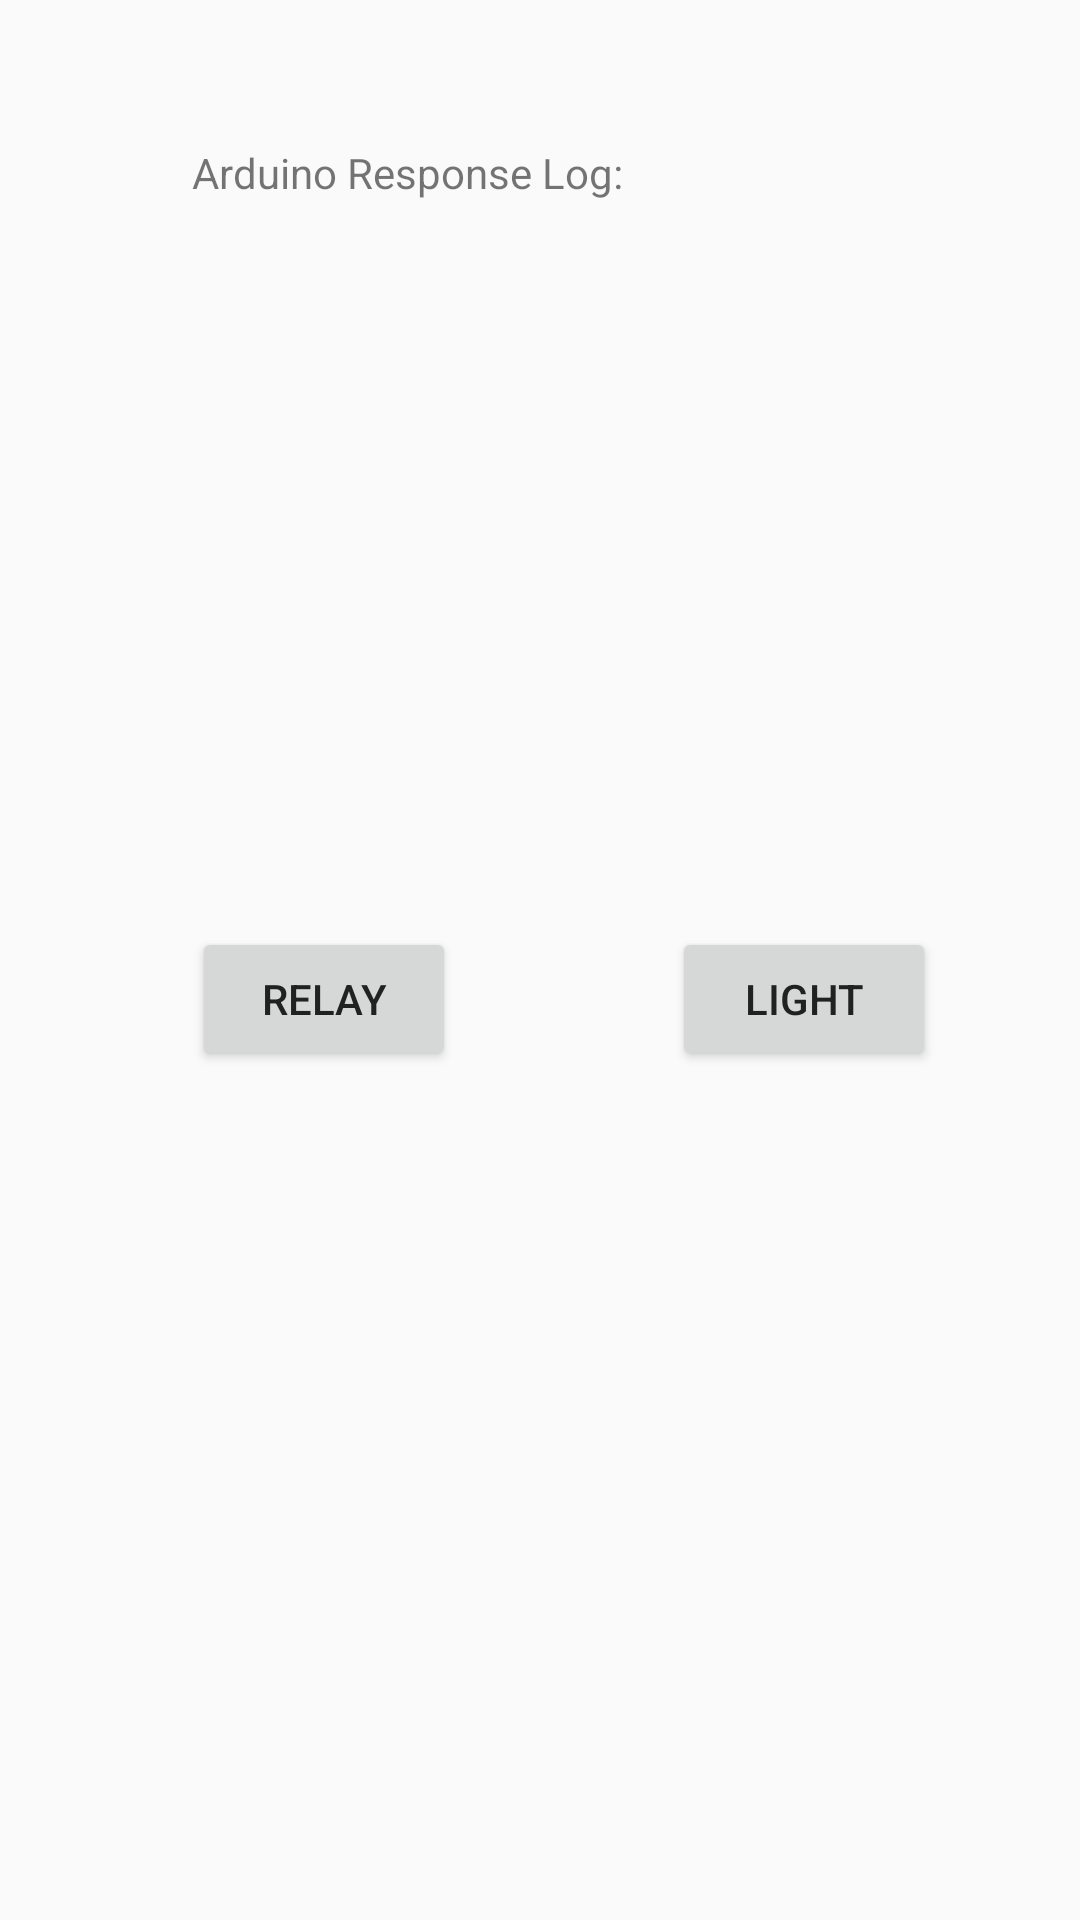

Android layout source for this screen:
<!-- AndroidManifest.xml: application theme AppTheme -->
<!-- res/layout/content_ardcon.xml -->
<?xml version="1.0" encoding="utf-8"?>
<android.support.constraint.ConstraintLayout xmlns:android="http://schemas.android.com/apk/res/android"
    xmlns:app="http://schemas.android.com/apk/res-auto"
    xmlns:tools="http://schemas.android.com/tools"
    android:layout_width="match_parent"
    android:layout_height="match_parent"
    app:layout_behavior="@string/appbar_scrolling_view_behavior"
    tools:context=".activity.DashboardActivity"
    tools:showIn="@layout/activity_ardcon">


    <TextView
        android:id="@+id/textView2"
        android:layout_width="wrap_content"
        android:layout_height="wrap_content"
        android:layout_marginStart="64dp"
        android:layout_marginLeft="64dp"
        android:layout_marginTop="48dp"
        android:text="Arduino Response Log:"
        app:layout_constraintStart_toStartOf="parent"
        app:layout_constraintTop_toTopOf="parent" />

    <TextView
        android:id="@+id/response"
        android:layout_width="251dp"
        android:layout_height="190dp"
        android:layout_marginStart="64dp"
        android:layout_marginLeft="64dp"
        android:layout_marginTop="20dp"
        app:layout_constraintStart_toStartOf="parent"
        app:layout_constraintTop_toBottomOf="@+id/textView2" />

    <Button
        android:id="@+id/relay"
        android:layout_width="wrap_content"
        android:layout_height="wrap_content"
        android:layout_marginStart="64dp"
        android:layout_marginLeft="64dp"
        android:layout_marginTop="32dp"
        android:text="@string/relay"
        app:layout_constraintStart_toStartOf="parent"
        app:layout_constraintTop_toBottomOf="@+id/response" />

    <Button
        android:id="@+id/switchlight"
        android:layout_width="wrap_content"
        android:layout_height="wrap_content"
        android:layout_marginStart="72dp"
        android:layout_marginLeft="72dp"
        android:layout_marginTop="32dp"
        android:text="@string/light"
        app:layout_constraintStart_toEndOf="@+id/relay"
        app:layout_constraintTop_toBottomOf="@+id/response" />
</android.support.constraint.ConstraintLayout>
<!-- res/layout/activity_ardcon.xml (included above) -->
<?xml version="1.0" encoding="utf-8"?>
<android.support.design.widget.CoordinatorLayout xmlns:android="http://schemas.android.com/apk/res/android"
    xmlns:app="http://schemas.android.com/apk/res-auto"
    xmlns:tools="http://schemas.android.com/tools"
    android:layout_width="match_parent"
    android:layout_height="match_parent"
    tools:context=".activity.DashboardActivity">

    <android.support.design.widget.AppBarLayout
        android:layout_width="match_parent"
        android:layout_height="wrap_content"
        android:theme="@style/AppTheme.AppBarOverlay">

        <android.support.v7.widget.Toolbar
            android:id="@+id/toolbar"
            android:layout_width="match_parent"
            android:layout_height="?attr/actionBarSize"
            android:background="?attr/colorPrimary"
            app:popupTheme="@style/AppTheme.PopupOverlay" />

    </android.support.design.widget.AppBarLayout>

    <include layout="@layout/content_ardcon" />

</android.support.design.widget.CoordinatorLayout>
<!-- resources referenced by this layout -->
<resources>
  <string name="light">Light</string>
  <string name="relay">Relay</string>
  <style name="AppTheme.AppBarOverlay" parent="ThemeOverlay.AppCompat.Dark.ActionBar" />
  <style name="AppTheme.PopupOverlay" parent="ThemeOverlay.AppCompat.Light" />
  <style name="AppTheme" parent="Theme.AppCompat.Light.DarkActionBar">
          
          <item name="colorPrimary">@color/primary</item>
          <item name="colorPrimaryDark">@color/primary_dark</item>
          <item name="colorAccent">@color/accent</item>
          <item name="android:textColorPrimary">@color/primary_text</item>
          <item name="android:textColorSecondary">@color/secondary_text</item>
          <item name="android:divider">@color/divider</item>
      </style>
  <color name="primary">#009688</color>
  <color name="primary_dark">#d81748</color>
  <color name="accent">#FFC107</color>
  <color name="primary_text">#212121</color>
  <color name="secondary_text">#757575</color>
  <color name="divider">#BDBDBD</color>
</resources>
